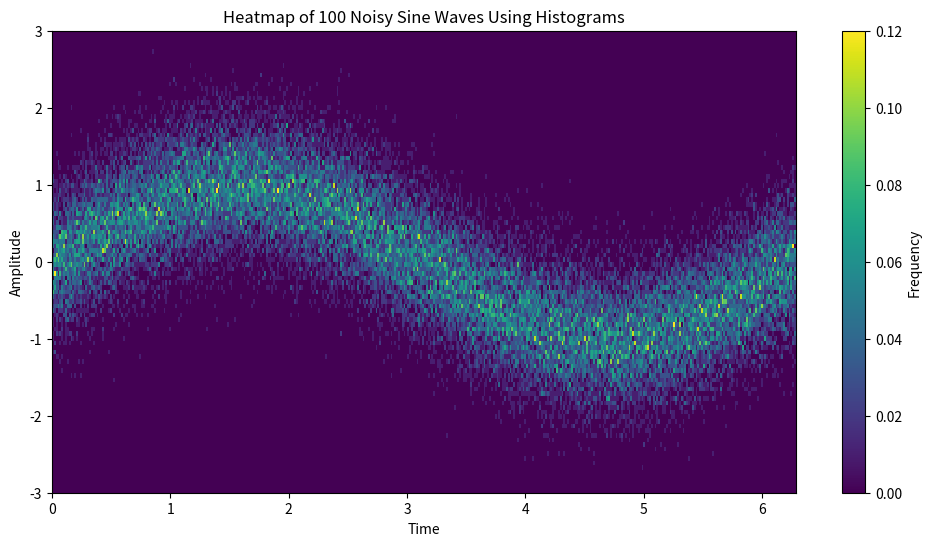

Source code (Python):
import numpy as np
import matplotlib.pyplot as plt

# Set the number of waves and parameters for noise and phase deviation
num_waves = 100
phase_deviation = 0.02  # Small phase deviation
noise_level = 0.5       # High noise level

# Time array
t = np.linspace(0, 2 * np.pi, 400)

# Initialize an array to store all wave data
all_waves = np.zeros((num_waves, len(t)))

# Generate each wave with a slight phase shift and add heavy noise
for i in range(num_waves):
    phase_shift = np.random.uniform(-phase_deviation, phase_deviation)
    noise = np.random.normal(0, noise_level, t.shape)
    all_waves[i] = np.sin(t + phase_shift) + noise

# Determine amplitude range and bins for histogram
amplitude_range = (-3, 3)  # Assuming most values fall within this range due to noise
bins = 100  # Number of bins for histogram

# Calculate histogram data for each time point to create heatmap data
heatmap_data = np.zeros((bins, len(t)))
for i in range(len(t)):
    histogram, bin_edges = np.histogram(all_waves[:, i], bins=bins, range=amplitude_range)
    heatmap_data[:, i] = histogram

# Normalize the histogram data by the number of waves to show frequency
heatmap_data = heatmap_data / num_waves

# Plotting the heatmap
plt.figure(figsize=(12, 6))
extent = [t.min(), t.max(), amplitude_range[0], amplitude_range[1]]
plt.imshow(heatmap_data, aspect='auto', extent=extent, origin='lower', cmap='viridis', interpolation='nearest')
plt.colorbar(label='Frequency')
plt.title('Heatmap of 100 Noisy Sine Waves Using Histograms')
plt.xlabel('Time')
plt.ylabel('Amplitude')
plt.show()


